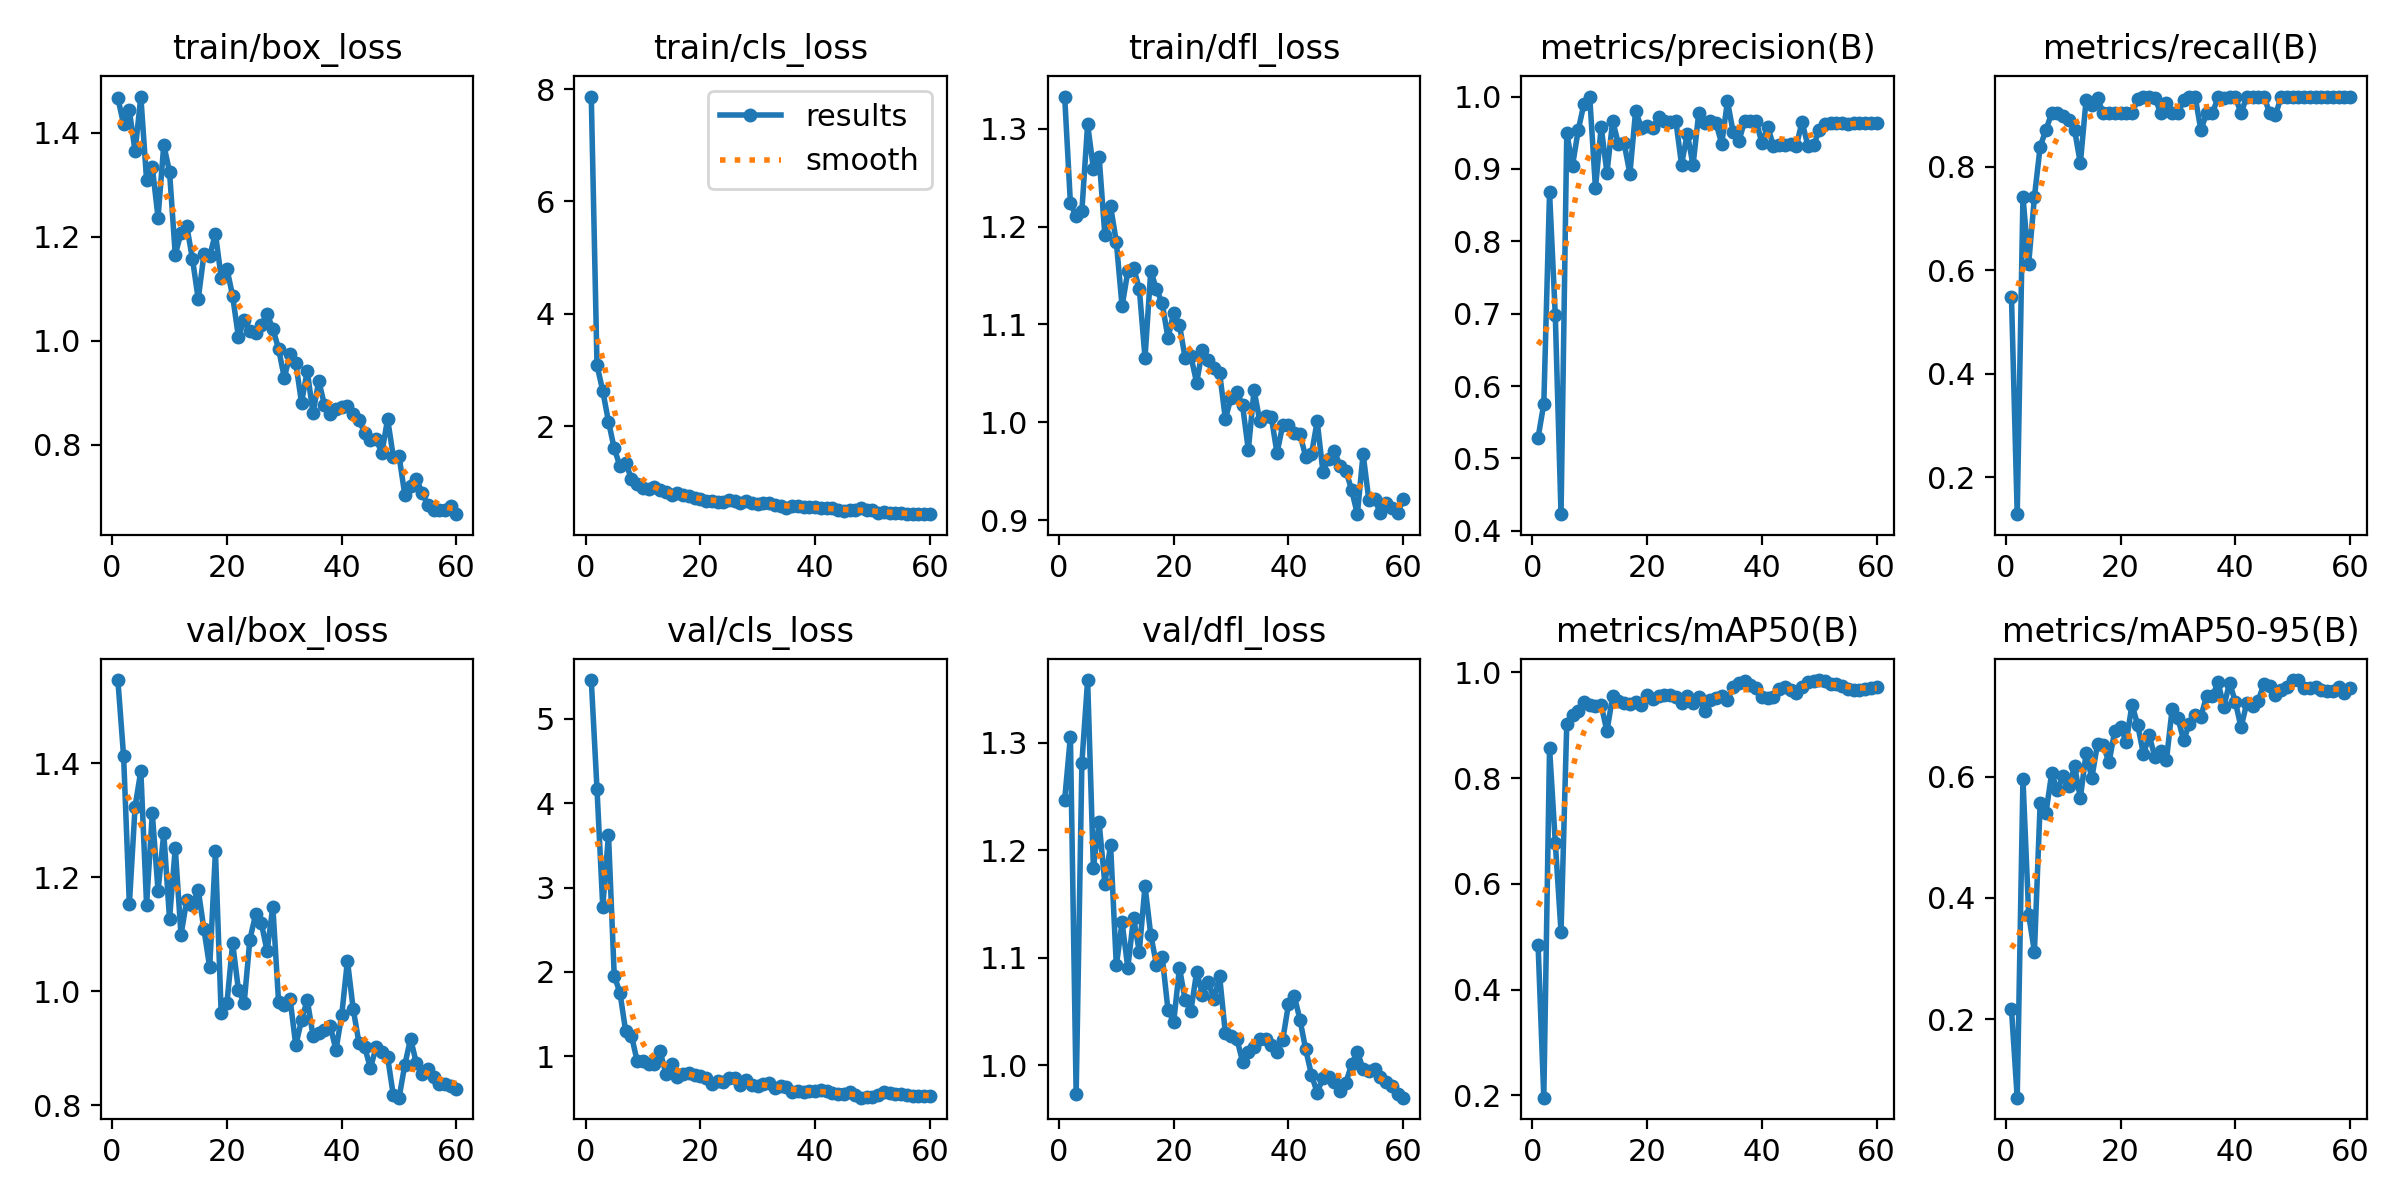

Values plotted in this chart, from the file beside it:
epoch, time, train/box_loss, train/cls_loss, train/dfl_loss, metrics/precision(B), metrics/recall(B), metrics/mAP50(B), metrics/mAP50-95(B), val/box_loss, val/cls_loss, val/dfl_loss, lr/pg0, lr/pg1, lr/pg2
1, 16.76, 1.466, 7.867, 1.333, 0.5287, 0.5484, 0.4854, 0.2166, 1.546, 5.459, 1.247, 0.0006491, 0.0006491, 0.0006491
2, 26.01, 1.416, 3.083, 1.224, 0.5756, 0.129, 0.1957, 0.07043, 1.412, 4.166, 1.306, 0.001294, 0.001294, 0.001294
3, 36.91, 1.443, 2.629, 1.211, 0.8676, 0.7419, 0.8573, 0.5968, 1.152, 2.775, 0.9727, 0.001917, 0.001917, 0.001917
4, 45.89, 1.364, 2.083, 1.217, 0.6976, 0.6129, 0.6784, 0.3723, 1.324, 3.624, 1.282, 0.001901, 0.001901, 0.001901
5, 57.2, 1.469, 1.605, 1.305, 0.423, 0.7419, 0.5092, 0.3113, 1.387, 1.955, 1.359, 0.001868, 0.001868, 0.001868
6, 69.33, 1.309, 1.293, 1.259, 0.9496, 0.8387, 0.9031, 0.5572, 1.152, 1.753, 1.184, 0.001835, 0.001835, 0.001835
7, 78.92, 1.334, 1.347, 1.272, 0.9045, 0.871, 0.9195, 0.5399, 1.312, 1.295, 1.226, 0.001802, 0.001802, 0.001802
8, 89.36, 1.237, 1.065, 1.191, 0.9538, 0.9032, 0.9262, 0.6056, 1.176, 1.246, 1.169, 0.001769, 0.001769, 0.001769
9, 101.5, 1.376, 0.9653, 1.221, 0.9903, 0.9032, 0.9443, 0.5778, 1.277, 0.9419, 1.205, 0.001736, 0.001736, 0.001736
10, 113.1, 1.325, 0.907, 1.185, 1, 0.8988, 0.9376, 0.6009, 1.127, 0.9427, 1.093, 0.001703, 0.001703, 0.001703
11, 122.6, 1.166, 0.8754, 1.119, 0.8734, 0.8907, 0.9357, 0.5851, 1.251, 0.9117, 1.133, 0.00167, 0.00167, 0.00167
12, 134.1, 1.207, 0.9248, 1.154, 0.958, 0.871, 0.9382, 0.6175, 1.099, 0.9039, 1.091, 0.001637, 0.001637, 0.001637
13, 145.8, 1.22, 0.8621, 1.158, 0.8945, 0.8065, 0.8889, 0.5649, 1.16, 1.058, 1.137, 0.001604, 0.001604, 0.001604
14, 156.4, 1.157, 0.8343, 1.137, 0.9664, 0.929, 0.9555, 0.6388, 1.151, 0.7942, 1.106, 0.001571, 0.001571, 0.001571
15, 167.1, 1.08, 0.7817, 1.066, 0.9344, 0.9194, 0.9453, 0.5983, 1.178, 0.9143, 1.167, 0.001538, 0.001538, 0.001538
16, 179.6, 1.166, 0.8091, 1.155, 0.9353, 0.932, 0.9417, 0.6546, 1.108, 0.7599, 1.121, 0.001505, 0.001505, 0.001505
17, 190.2, 1.163, 0.7676, 1.136, 0.8935, 0.9032, 0.9404, 0.6519, 1.042, 0.7915, 1.093, 0.001472, 0.001472, 0.001472
18, 200.1, 1.206, 0.7525, 1.122, 0.9805, 0.9032, 0.9436, 0.6237, 1.245, 0.7979, 1.101, 0.001439, 0.001439, 0.001439
19, 211.3, 1.122, 0.721, 1.086, 0.9567, 0.9032, 0.9389, 0.6764, 0.9611, 0.7731, 1.051, 0.001406, 0.001406, 0.001406
20, 222.4, 1.139, 0.7068, 1.112, 0.9596, 0.9032, 0.957, 0.6826, 0.9787, 0.7654, 1.04, 0.001373, 0.001373, 0.001373
21, 233.2, 1.086, 0.6709, 1.099, 0.9566, 0.9032, 0.9503, 0.6573, 1.084, 0.7423, 1.091, 0.00134, 0.00134, 0.00134
22, 242.8, 1.008, 0.6624, 1.065, 0.9722, 0.9032, 0.9553, 0.7192, 1.003, 0.6724, 1.06, 0.001307, 0.001307, 0.001307
23, 252.9, 1.041, 0.649, 1.067, 0.9665, 0.9302, 0.9577, 0.6853, 0.9787, 0.7058, 1.051, 0.001274, 0.001274, 0.001274
24, 263.2, 1.018, 0.659, 1.04, 0.9653, 0.9355, 0.9578, 0.6371, 1.091, 0.6901, 1.087, 0.001241, 0.001241, 0.001241
25, 274.2, 1.016, 0.6831, 1.074, 0.9667, 0.9353, 0.9544, 0.6682, 1.135, 0.7394, 1.066, 0.001208, 0.001208, 0.001208
26, 284.7, 1.031, 0.6651, 1.063, 0.9061, 0.9333, 0.9423, 0.6322, 1.12, 0.7399, 1.077, 0.001175, 0.001175, 0.001175
27, 293.9, 1.051, 0.641, 1.055, 0.9487, 0.9032, 0.9562, 0.6429, 1.07, 0.6627, 1.062, 0.001142, 0.001142, 0.001142
28, 304.8, 1.023, 0.6651, 1.05, 0.9051, 0.9235, 0.9421, 0.6276, 1.149, 0.7135, 1.083, 0.001109, 0.001109, 0.001109
29, 314.8, 0.9849, 0.6274, 1.003, 0.9775, 0.9032, 0.9545, 0.7122, 0.9815, 0.6644, 1.029, 0.001076, 0.001076, 0.001076
30, 324.4, 0.929, 0.6208, 1.025, 0.963, 0.9032, 0.9275, 0.6973, 0.9758, 0.6435, 1.027, 0.001043, 0.001043, 0.001043
31, 335.2, 0.9746, 0.6424, 1.031, 0.9664, 0.9282, 0.9487, 0.66, 0.987, 0.6756, 1.024, 0.00101, 0.00101, 0.00101
32, 345.6, 0.9574, 0.6425, 1.017, 0.9636, 0.9355, 0.9524, 0.6876, 0.9049, 0.68, 1.003, 0.000977, 0.000977, 0.000977
33, 355.9, 0.8814, 0.597, 0.9716, 0.9346, 0.9355, 0.9561, 0.7019, 0.9494, 0.6251, 1.012, 0.000944, 0.000944, 0.000944
34, 365.5, 0.9423, 0.5742, 1.033, 0.9937, 0.871, 0.9485, 0.6991, 0.9848, 0.6514, 1.017, 0.000911, 0.000911, 0.000911
35, 376.9, 0.8606, 0.5485, 1.001, 0.9503, 0.9032, 0.9724, 0.7334, 0.9221, 0.6307, 1.024, 0.000878, 0.000878, 0.000878
36, 387.2, 0.9231, 0.58, 1.007, 0.9385, 0.9032, 0.9794, 0.733, 0.9263, 0.5785, 1.025, 0.000845, 0.000845, 0.000845
37, 397.4, 0.877, 0.5819, 1.006, 0.9666, 0.9338, 0.9839, 0.7558, 0.9313, 0.5842, 1.019, 0.000812, 0.000812, 0.000812
38, 408.5, 0.8603, 0.5604, 0.9685, 0.9666, 0.9331, 0.9766, 0.7153, 0.9389, 0.5766, 1.012, 0.000779, 0.000779, 0.000779
39, 419, 0.8683, 0.5554, 0.9973, 0.9666, 0.9342, 0.971, 0.7556, 0.897, 0.5845, 1.023, 0.000746, 0.000746, 0.000746
40, 428.9, 0.873, 0.5572, 0.9975, 0.9355, 0.9351, 0.9537, 0.7241, 0.9575, 0.5928, 1.057, 0.000713, 0.000713, 0.000713
41, 440.2, 0.8746, 0.5481, 0.989, 0.9585, 0.9032, 0.9516, 0.6818, 1.054, 0.5978, 1.064, 0.00068, 0.00068, 0.00068
42, 450.2, 0.8589, 0.5439, 0.9877, 0.9322, 0.9355, 0.9529, 0.7215, 0.9691, 0.5918, 1.042, 0.000647, 0.000647, 0.000647
43, 459.1, 0.8486, 0.5403, 0.9648, 0.933, 0.9355, 0.9682, 0.7168, 0.9099, 0.5664, 1.014, 0.000614, 0.000614, 0.000614
44, 471, 0.823, 0.5063, 0.9673, 0.9336, 0.9355, 0.9716, 0.7259, 0.9022, 0.559, 0.9909, 0.000581, 0.000581, 0.000581
45, 482.1, 0.81, 0.4987, 1.001, 0.935, 0.9355, 0.9668, 0.7534, 0.865, 0.5577, 0.9743, 0.000548, 0.000548, 0.000548
46, 490.8, 0.8108, 0.5078, 0.9495, 0.9315, 0.9032, 0.9613, 0.7504, 0.9015, 0.5718, 0.988, 0.000515, 0.000515, 0.000515
47, 501.7, 0.7848, 0.5026, 0.9627, 0.9654, 0.8997, 0.9723, 0.7353, 0.8942, 0.5372, 0.9886, 0.000482, 0.000482, 0.000482
48, 513.3, 0.8498, 0.537, 0.9709, 0.9323, 0.9355, 0.9823, 0.7435, 0.8844, 0.5098, 0.9841, 0.000449, 0.000449, 0.000449
49, 522.9, 0.7771, 0.5097, 0.9548, 0.9327, 0.9355, 0.9836, 0.7477, 0.8171, 0.5132, 0.9754, 0.000416, 0.000416, 0.000416
50, 533.7, 0.7785, 0.5056, 0.9506, 0.9533, 0.9355, 0.9857, 0.7592, 0.8132, 0.5206, 0.9835, 0.000383, 0.000383, 0.000383
51, 546.9, 0.7042, 0.4609, 0.9308, 0.9615, 0.9355, 0.9839, 0.7597, 0.8709, 0.5471, 1.001, 0.00035, 0.00035, 0.00035
52, 557.2, 0.7204, 0.4768, 0.906, 0.963, 0.9355, 0.9787, 0.7466, 0.9167, 0.5714, 1.013, 0.000317, 0.000317, 0.000317
53, 566.2, 0.7351, 0.4619, 0.9677, 0.9635, 0.9355, 0.9788, 0.7469, 0.8744, 0.5659, 0.996, 0.000284, 0.000284, 0.000284
54, 576.9, 0.708, 0.459, 0.9205, 0.9632, 0.9355, 0.9745, 0.7478, 0.8547, 0.555, 0.9945, 0.000251, 0.000251, 0.000251
55, 585.3, 0.6854, 0.4551, 0.9217, 0.9627, 0.9355, 0.9685, 0.7435, 0.8637, 0.5579, 0.996, 0.000218, 0.000218, 0.000218
56, 595.9, 0.6754, 0.4426, 0.9071, 0.9634, 0.9355, 0.9676, 0.7423, 0.8499, 0.5442, 0.9885, 0.000185, 0.000185, 0.000185
57, 607.9, 0.6751, 0.4359, 0.9175, 0.963, 0.9355, 0.966, 0.7424, 0.8372, 0.5297, 0.984, 0.000152, 0.000152, 0.000152
58, 618.2, 0.6742, 0.4352, 0.9128, 0.9635, 0.9355, 0.9694, 0.7482, 0.8373, 0.535, 0.9806, 0.000119, 0.000119, 0.000119
59, 627.4, 0.683, 0.4384, 0.9068, 0.9632, 0.9355, 0.9708, 0.7388, 0.8335, 0.5296, 0.9727, 8.6e-05, 8.6e-05, 8.6e-05
60, 638.5, 0.6671, 0.4357, 0.9212, 0.963, 0.9355, 0.9721, 0.7464, 0.8286, 0.5288, 0.9696, 5.3e-05, 5.3e-05, 5.3e-05
